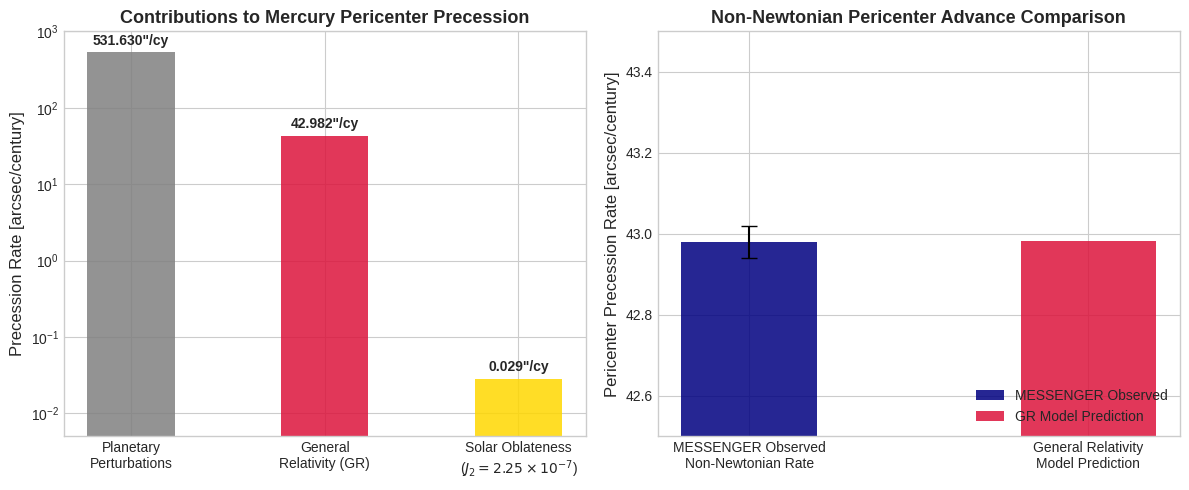

The script that saved this image: (Note: this script raises an exception after producing the figure.)
# Copyright 2026 Antigravity Scientific Automation & Observational Astrophysics Campaign
# Plotting & Comparison Script for Observational Paper #6: Mercury GR Precession & Solar J2

import matplotlib.pyplot as plt

# Set style
plt.style.use('seaborn-v0_8-whitegrid' if 'seaborn-v0_8-whitegrid' in
              plt.style.available else 'default')
fig, (ax1, ax2) = plt.subplots(1, 2, figsize=(12, 5))

# 1. Precession Rates breakdown
components = [
    'Planetary\nPerturbations', 'General\nRelativity (GR)',
    'Solar Oblateness\n($J_2 = 2.25 \\times 10^{-7}$)'
]
rates = [531.63, 42.982, 0.0286]
colors = ['gray', 'crimson', 'gold']

bars = ax1.bar(components, rates, color=colors, alpha=0.85, width=0.45)
ax1.set_ylabel('Precession Rate [arcsec/century]', fontsize=12)
ax1.set_title('Contributions to Mercury Pericenter Precession',
              fontsize=13,
              fontweight='bold')
ax1.set_yscale('log')
for bar in bars:
    yval = bar.get_height()
    ax1.text(bar.get_x() + bar.get_width() / 2.0,
             yval * 1.15,
             f'{yval:.3f}"/cy',
             ha='center',
             va='bottom',
             fontweight='bold')

ax1.set_ylim(0.005, 1000.0)

# 2. Non-Newtonian Precession Comparison: MESSENGER vs GR Model
categories = [
    'MESSENGER Observed\nNon-Newtonian Rate',
    'General Relativity\nModel Prediction'
]
obs_val = 42.9800
obs_err = 0.0400
model_val = 42.9820

ax2.bar(categories[0],
        obs_val,
        yerr=obs_err,
        capsize=6,
        color='navy',
        alpha=0.85,
        width=0.4,
        label='MESSENGER Observed')
ax2.bar(categories[1],
        model_val,
        color='crimson',
        alpha=0.85,
        width=0.4,
        label='GR Model Prediction')

ax2.set_ylabel('Pericenter Precession Rate [arcsec/century]', fontsize=12)
ax2.set_title('Non-Newtonian Pericenter Advance Comparison',
              fontsize=13,
              fontweight='bold')
ax2.set_ylim(42.5, 43.5)
ax2.legend(loc='lower right', fontsize=10)

plt.tight_layout()
plt.savefig('replications_observational/paper_06/fig_comparison.png', dpi=300)
plt.savefig('replications_observational/paper_06/fig_comparison.pdf')
print("✅ Saved Paper #6 comparison figures!")
